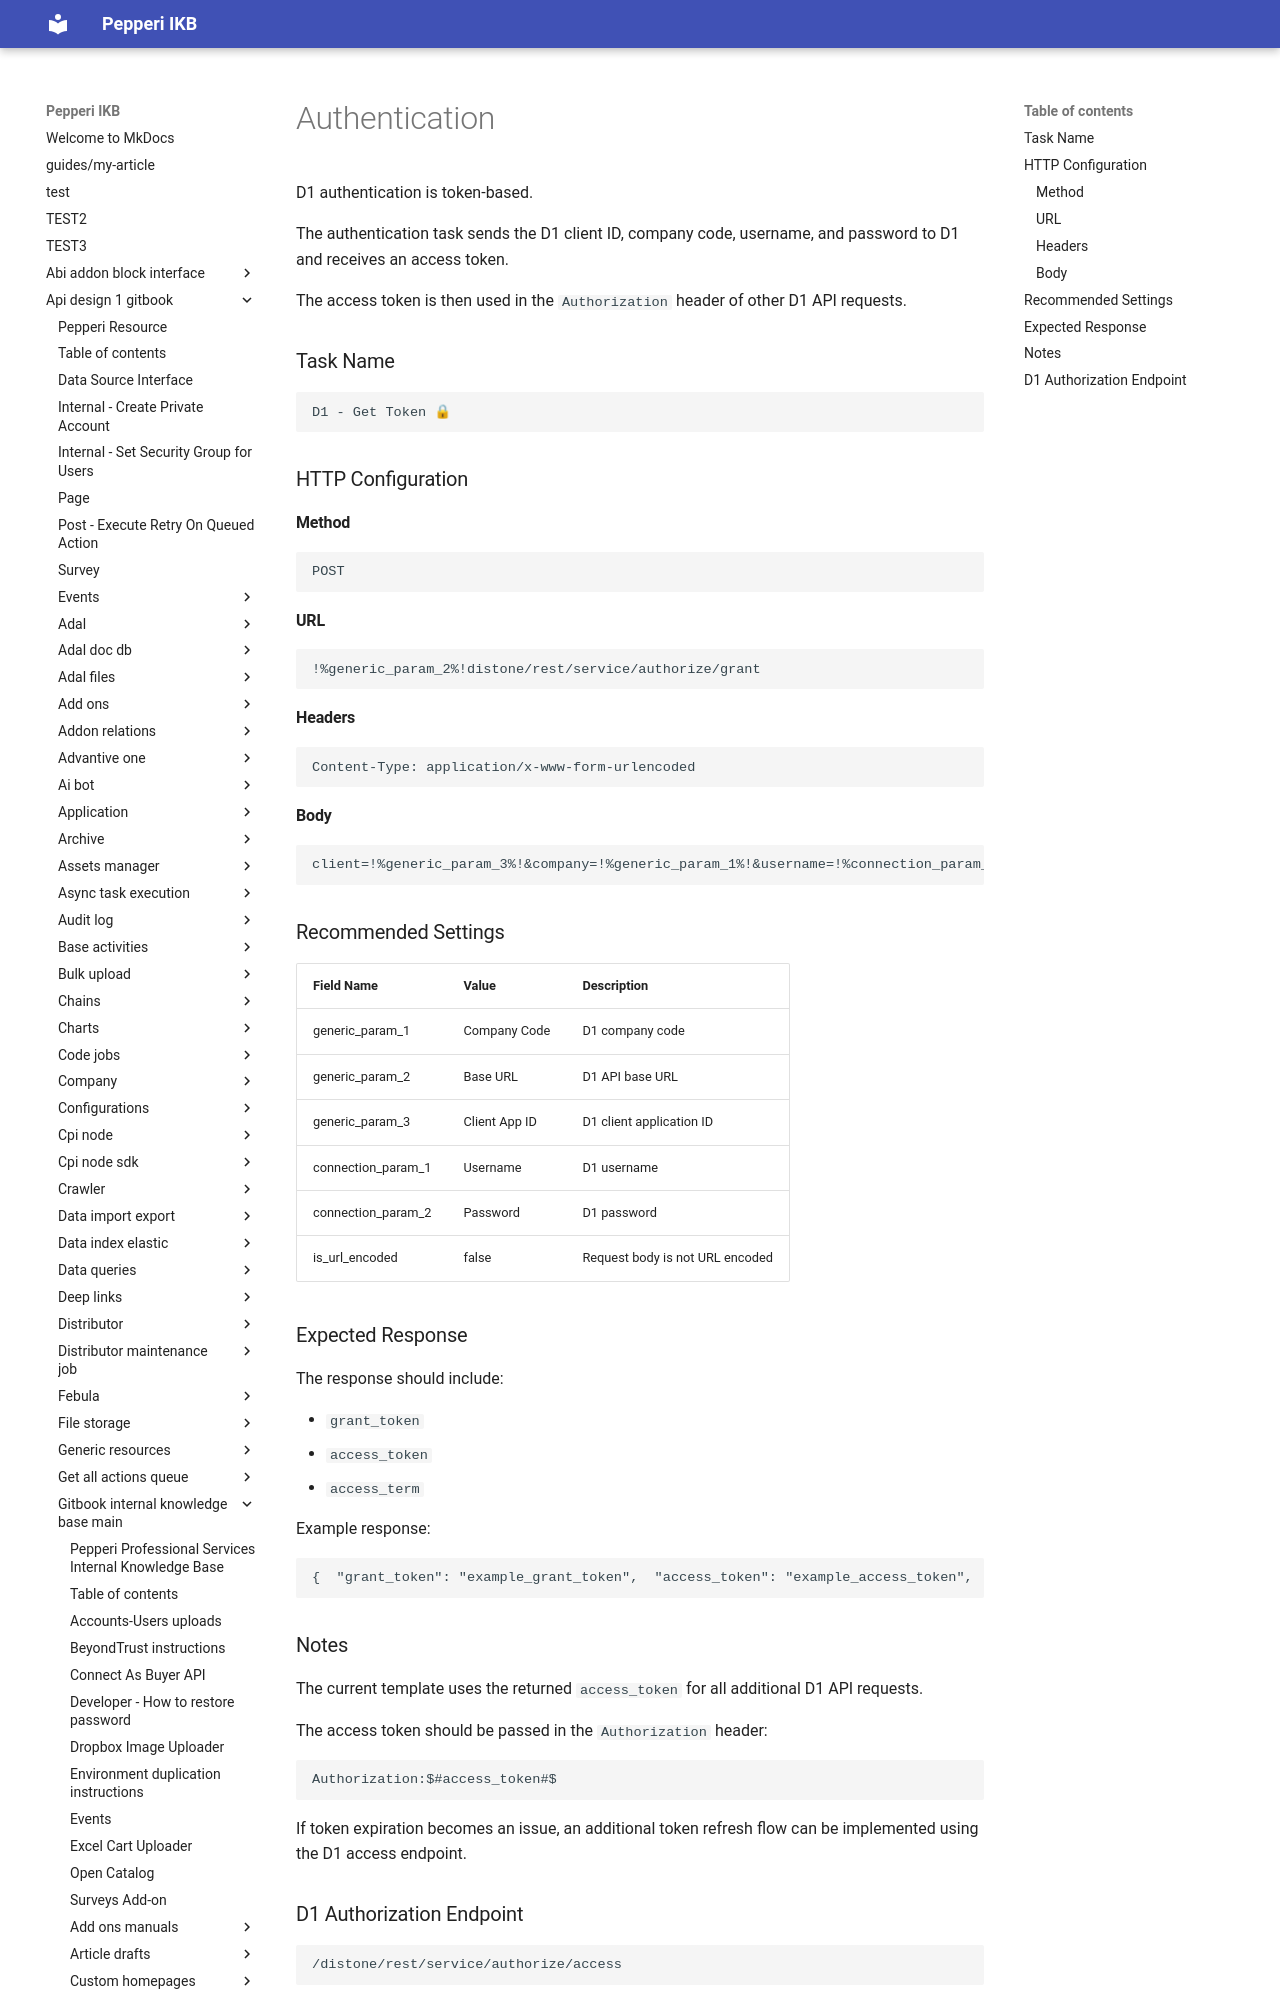

repository: AlinaSergeeva6/pepepri-docs · page: api-design-1-gitbook/gitbook-internal-knowledge-base-main/integration-platform-ipaas/3rd-party-templates/integration-with-different-erp-systems/distribution-one-integration/authentication/index.html · generator: mkdocs

# Authentication

D1 authentication is token-based.

The authentication task sends the D1 client ID, company code, username, and password to D1 and receives an access token.

The access token is then used in the `Authorization` header of other D1 API requests.

### Task Name

```
D1 - Get Token 🔒
```

### HTTP Configuration

#### Method

```
POST
```

#### URL

```
!%generic_param_2%!distone/rest/service/authorize/grant
```

#### Headers

```
Content-Type: application/x-www-form-urlencoded
```

#### Body

```
client=!%generic_param_3%!&company=!%generic_param_1%!&username=!%connection_param_1%!&password=!%connection_param_2%!
```
